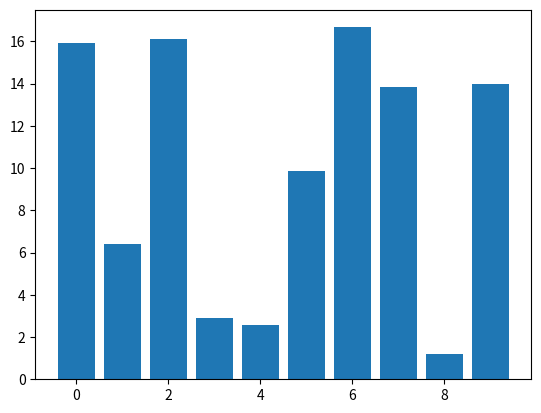

Write Python code to recreate this figure.
import numpy as np
import matplotlib.pyplot as plt

class DraggableRectangle:
    def __init__(self, rect):
        self.rect = rect
        self.press = None

    def connect(self):
        'connect to all the events we need'
        self.cidpress = self.rect.figure.canvas.mpl_connect(
            'button_press_event', self.on_press)
        self.cidrelease = self.rect.figure.canvas.mpl_connect(
            'button_release_event', self.on_release)
        self.cidmotion = self.rect.figure.canvas.mpl_connect(
            'motion_notify_event', self.on_motion)

    def on_press(self, event):
        'on button press we will see if the mouse is over us and store some data'
        if event.inaxes != self.rect.axes: return

        contains, attrd = self.rect.contains(event)
        if not contains: return
        print('event contains', self.rect.xy)
        x0, y0 = self.rect.xy
        self.press = x0, y0, event.xdata, event.ydata

    def on_motion(self, event):
        'on motion we will move the rect if the mouse is over us'
        if self.press is None: return
        if event.inaxes != self.rect.axes: return
        x0, y0, xpress, ypress = self.press
        dx = event.xdata - xpress
        dy = event.ydata - ypress
        #print('x0=%f, xpress=%f, event.xdata=%f, dx=%f, x0+dx=%f' %
        #      (x0, xpress, event.xdata, dx, x0+dx))
        self.rect.set_x(x0+dx)
        self.rect.set_y(y0+dy)

        self.rect.figure.canvas.draw()


    def on_release(self, event):
        'on release we reset the press data'
        self.press = None
        self.rect.figure.canvas.draw()

    def disconnect(self):
        'disconnect all the stored connection ids'
        self.rect.figure.canvas.mpl_disconnect(self.cidpress)
        self.rect.figure.canvas.mpl_disconnect(self.cidrelease)
        self.rect.figure.canvas.mpl_disconnect(self.cidmotion)

fig = plt.figure()
ax = fig.add_subplot(111)
rects = ax.bar(range(10), 20*np.random.rand(10))
drs = []
for rect in rects:
    print('rect', rect)
    dr = DraggableRectangle(rect)
    dr.connect()
    drs.append(dr)

plt.show()
